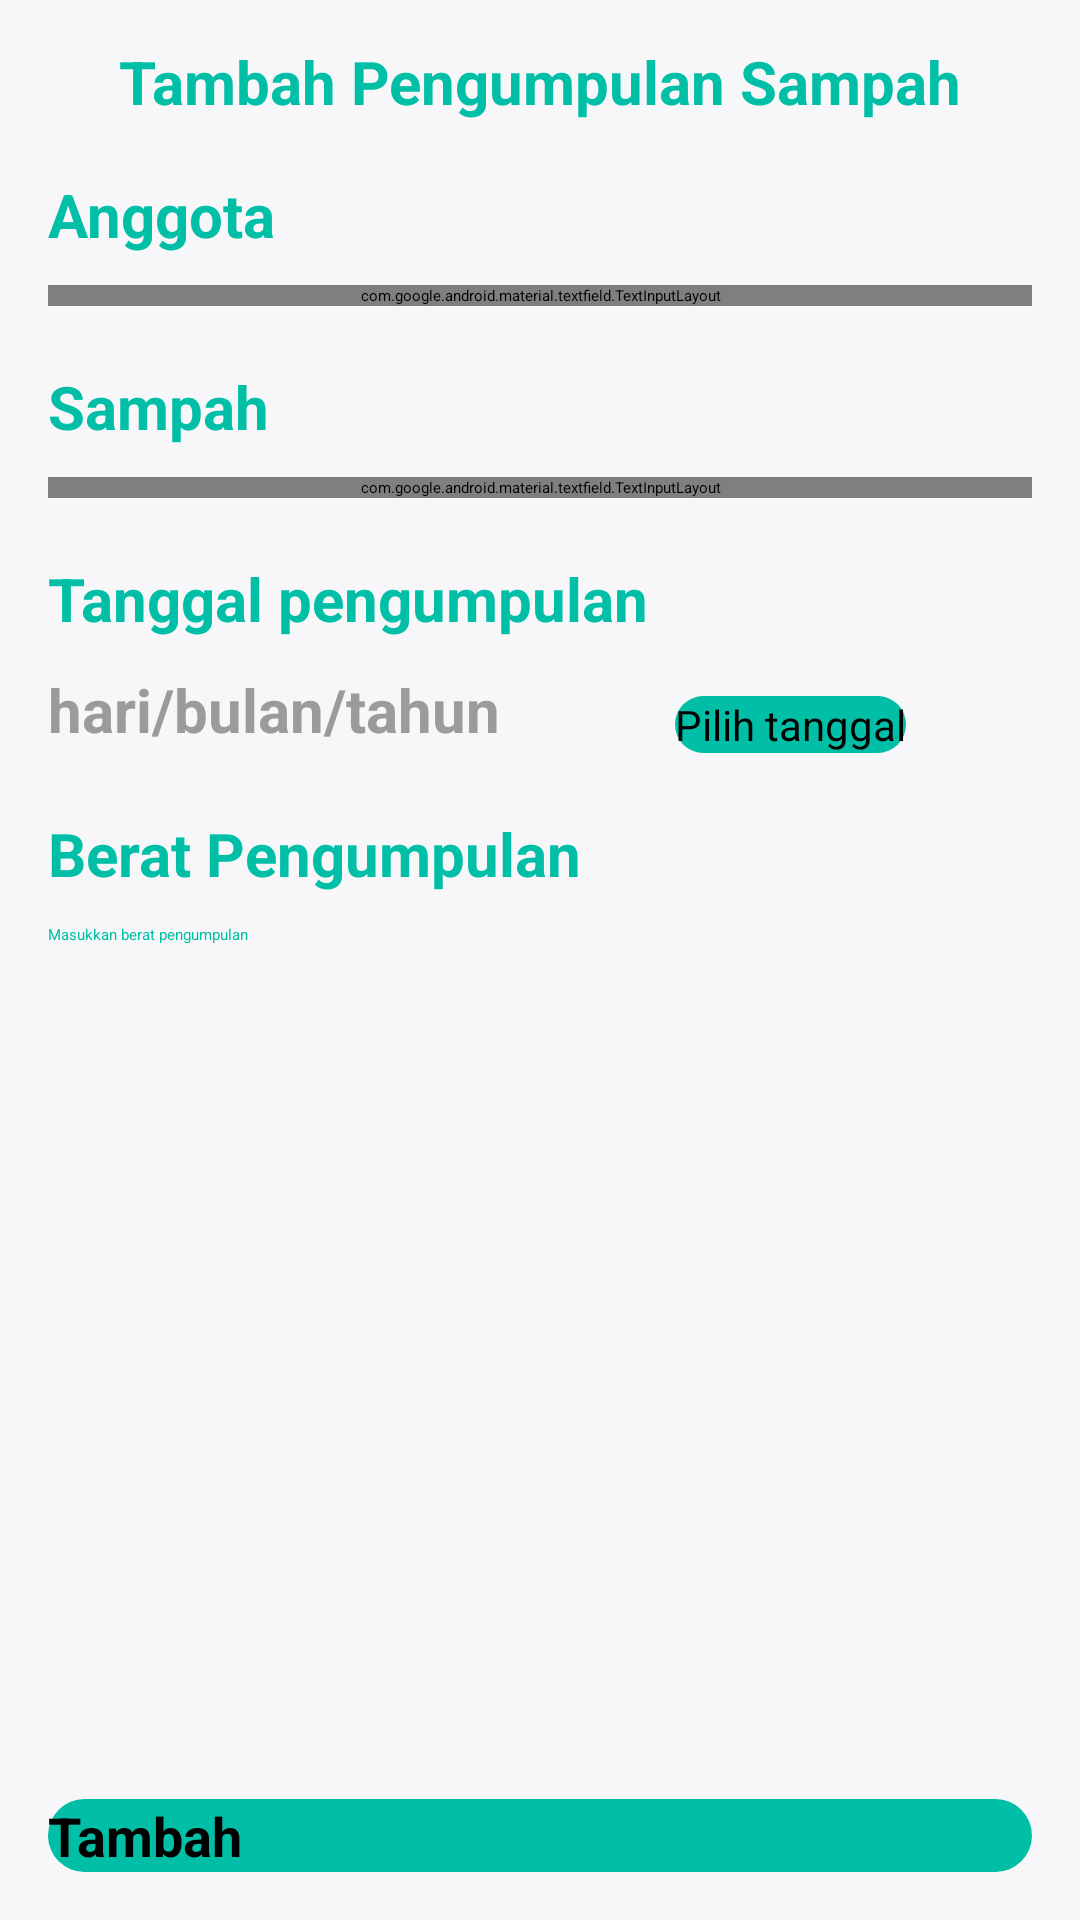

Reconstruct the res/layout file that produces this screen, plus the resources it refers to.
<!-- AndroidManifest.xml: application theme Theme.BankSampahMliriprowo -->
<!-- res/layout/activity_tambah_daftar_pengumpulan_sampah_admin.xml -->
<?xml version="1.0" encoding="utf-8"?>
<androidx.constraintlayout.widget.ConstraintLayout xmlns:android="http://schemas.android.com/apk/res/android"
    xmlns:app="http://schemas.android.com/apk/res-auto"
    xmlns:tools="http://schemas.android.com/tools"
    android:layout_width="match_parent"
    android:layout_height="match_parent"
    android:background="@color/background"
    tools:context=".admin.TambahDaftarPengumpulanSampahAdminActivity">

    <TextView
        android:layout_width="match_parent"
        android:layout_height="wrap_content"
        android:text="Tambah Pengumpulan Sampah"
        android:textColor="@color/primary"
        android:textSize="20sp"
        android:textStyle="bold"
        android:gravity="center"
        app:layout_constraintBottom_toBottomOf="@+id/backButton"
        app:layout_constraintEnd_toEndOf="parent"
        app:layout_constraintStart_toEndOf="@+id/backButton"
        app:layout_constraintTop_toTopOf="@+id/backButton" />

    <androidx.appcompat.widget.AppCompatImageView
        android:id="@+id/backButton"
        android:layout_width="22dp"
        android:layout_height="22dp"
        android:layout_marginStart="8dp"
        android:layout_marginTop="16dp"
        android:src="@drawable/ic_close"
        android:tint="@color/dark_Red"
        app:layout_constraintStart_toStartOf="parent"
        app:layout_constraintTop_toTopOf="parent" />

    <TextView
        android:id="@+id/textUser"
        android:layout_width="match_parent"
        android:layout_height="wrap_content"
        android:layout_marginTop="20dp"
        android:layout_marginStart="16dp"
        android:text="@string/anggota"
        android:textColor="@color/primary"
        android:textSize="20sp"
        android:textStyle="bold"
        android:gravity="left"
        app:layout_constraintEnd_toEndOf="parent"
        app:layout_constraintStart_toEndOf="parent"
        app:layout_constraintTop_toBottomOf="@id/backButton" />

    <com.google.android.material.textfield.TextInputLayout
        android:id="@+id/userContainer"
        style="@style/Widget.MaterialComponents.TextInputLayout.OutlinedBox.ExposedDropdownMenu"
        android:layout_width="match_parent"
        android:layout_height="wrap_content"
        android:layout_marginStart="16dp"
        android:layout_marginTop="10dp"
        android:layout_marginEnd="16dp"
        app:layout_constraintEnd_toEndOf="parent"
        app:layout_constraintStart_toStartOf="parent"
        app:layout_constraintTop_toBottomOf="@id/textUser">

        <AutoCompleteTextView
            android:id="@+id/autoCompleteTextView"
            android:layout_width="match_parent"
            android:layout_height="wrap_content"
            android:layout_weight="1"
            android:inputType="none"
            android:text="@string/pilih_anggota"/>

    </com.google.android.material.textfield.TextInputLayout>

    <TextView
        android:id="@+id/textSampah"
        android:layout_width="match_parent"
        android:layout_height="wrap_content"
        android:layout_marginTop="20dp"
        android:layout_marginStart="16dp"
        android:text="@string/sampah"
        android:textColor="@color/primary"
        android:textSize="20sp"
        android:textStyle="bold"
        android:gravity="left"
        app:layout_constraintEnd_toEndOf="parent"
        app:layout_constraintStart_toEndOf="parent"
        app:layout_constraintTop_toBottomOf="@id/userContainer" />

    <com.google.android.material.textfield.TextInputLayout
        android:id="@+id/sampahContainer"
        style="@style/Widget.MaterialComponents.TextInputLayout.OutlinedBox.ExposedDropdownMenu"
        android:layout_width="match_parent"
        android:layout_height="wrap_content"
        android:layout_marginStart="16dp"
        android:layout_marginTop="10dp"
        android:layout_marginEnd="16dp"
        app:layout_constraintEnd_toEndOf="parent"
        app:layout_constraintStart_toStartOf="parent"
        app:layout_constraintTop_toBottomOf="@id/textSampah">

        <AutoCompleteTextView
            android:id="@+id/autoCompleteTextViewSampah"
            android:layout_width="match_parent"
            android:layout_height="wrap_content"
            android:layout_weight="1"
            android:inputType="none"
            android:text="Pilih sampah"/>

    </com.google.android.material.textfield.TextInputLayout>

    <TextView
        android:id="@+id/textDate"
        android:layout_width="match_parent"
        android:layout_height="wrap_content"
        android:layout_marginTop="20dp"
        android:layout_marginStart="16dp"
        android:text="@string/tanggal_pengumpulan"
        android:textColor="@color/primary"
        android:textSize="20sp"
        android:textStyle="bold"
        android:gravity="left"
        app:layout_constraintEnd_toEndOf="parent"
        app:layout_constraintStart_toEndOf="parent"
        app:layout_constraintTop_toBottomOf="@id/sampahContainer" />

    <TextView
        android:id="@+id/date"
        android:layout_width="wrap_content"
        android:layout_height="wrap_content"
        android:layout_marginStart="16dp"
        android:layout_marginTop="10dp"
        android:gravity="left"
        android:text="@string/hari_bulan_tahun"
        android:textColor="@color/secondary_text"
        android:textSize="20sp"
        android:textStyle="bold"
        app:layout_constraintStart_toStartOf="parent"
        app:layout_constraintTop_toBottomOf="@id/textDate" />

    <Button
        android:id="@+id/btnDate"
        android:layout_width="wrap_content"
        android:layout_height="wrap_content"
        android:layout_marginTop="10dp"
        android:background="@drawable/rounded_border2"
        android:text="@string/pilih_tanggal"
        android:textColor="@color/black"
        android:textSize="14sp"
        app:layout_constraintBottom_toBottomOf="@+id/date"
        app:layout_constraintEnd_toEndOf="parent"
        app:layout_constraintStart_toEndOf="@id/date"
        app:layout_constraintTop_toTopOf="@+id/date" />

    <TextView
        android:id="@+id/textWeight"
        android:layout_width="match_parent"
        android:layout_height="wrap_content"
        android:layout_marginTop="20dp"
        android:layout_marginStart="16dp"
        android:text="@string/berat_pengumpulan"
        android:textColor="@color/primary"
        android:textSize="20sp"
        android:textStyle="bold"
        android:gravity="left"
        app:layout_constraintEnd_toEndOf="parent"
        app:layout_constraintStart_toEndOf="parent"
        app:layout_constraintTop_toBottomOf="@id/btnDate" />

    <EditText
        android:id="@+id/etWeight"
        android:layout_width="0dp"
        android:layout_height="wrap_content"
        android:layout_marginTop="10dp"
        android:layout_marginStart="16dp"
        android:layout_marginEnd="16dp"
        android:lines="1"
        android:hint="@string/masukkan_berat_pengumpulan"
        android:textColor="@color/primary"
        android:inputType="text"
        app:layout_constraintTop_toBottomOf="@id/textWeight"
        app:layout_constraintStart_toStartOf="parent"
        app:layout_constraintEnd_toEndOf="parent"/>


    <Button
        android:id="@+id/btnTambah"
        android:layout_width="0dp"
        android:layout_height="wrap_content"
        android:layout_marginTop="8dp"
        android:layout_marginEnd="16dp"
        android:layout_marginStart="16dp"
        android:layout_marginBottom="16dp"
        android:background="@drawable/rounded_border2"
        android:text="@string/tambah"
        android:textColor="@color/black"
        android:textStyle="bold"
        android:textSize="18sp"
        app:layout_constraintEnd_toEndOf="parent"
        app:layout_constraintStart_toStartOf="parent"
        app:layout_constraintBottom_toBottomOf="parent" />

</androidx.constraintlayout.widget.ConstraintLayout>
<!-- resources referenced by this layout -->
<resources>
  <color name="background">#F7F7FA</color>
  <color name="black">#000</color>
  <color name="dark_Red">#FFCC0000</color>
  <color name="primary">#00BFA6</color>
  <color name="secondary_text">#9B9A9D</color>
  <!-- drawable rounded_border2 (drawable) -->
  <?xml version="1.0" encoding="utf-8"?>
  <shape xmlns:android="http://schemas.android.com/apk/res/android">
  
      <solid
          android:color="@color/primary" />
      <corners android:radius="100dp" />
  
  </shape>
  <string name="anggota">Anggota</string>
  <string name="berat_pengumpulan">Berat Pengumpulan</string>
  <string name="hari_bulan_tahun">hari/bulan/tahun</string>
  <string name="masukkan_berat_pengumpulan">Masukkan berat pengumpulan</string>
  <string name="pilih_anggota">Pilih anggota</string>
  <string name="pilih_tanggal">Pilih tanggal</string>
  <string name="sampah">Sampah</string>
  <string name="tambah">Tambah</string>
  <string name="tanggal_pengumpulan">Tanggal pengumpulan</string>
  <style name="Theme.BankSampahMliriprowo" parent="Theme.MaterialComponents.DayNight.NoActionBar">
          <item name="colorPrimary">@color/primary</item>
          <item name="android:statusBarColor" tools:targetApi="l">@color/primary</item>
      </style>
</resources>
